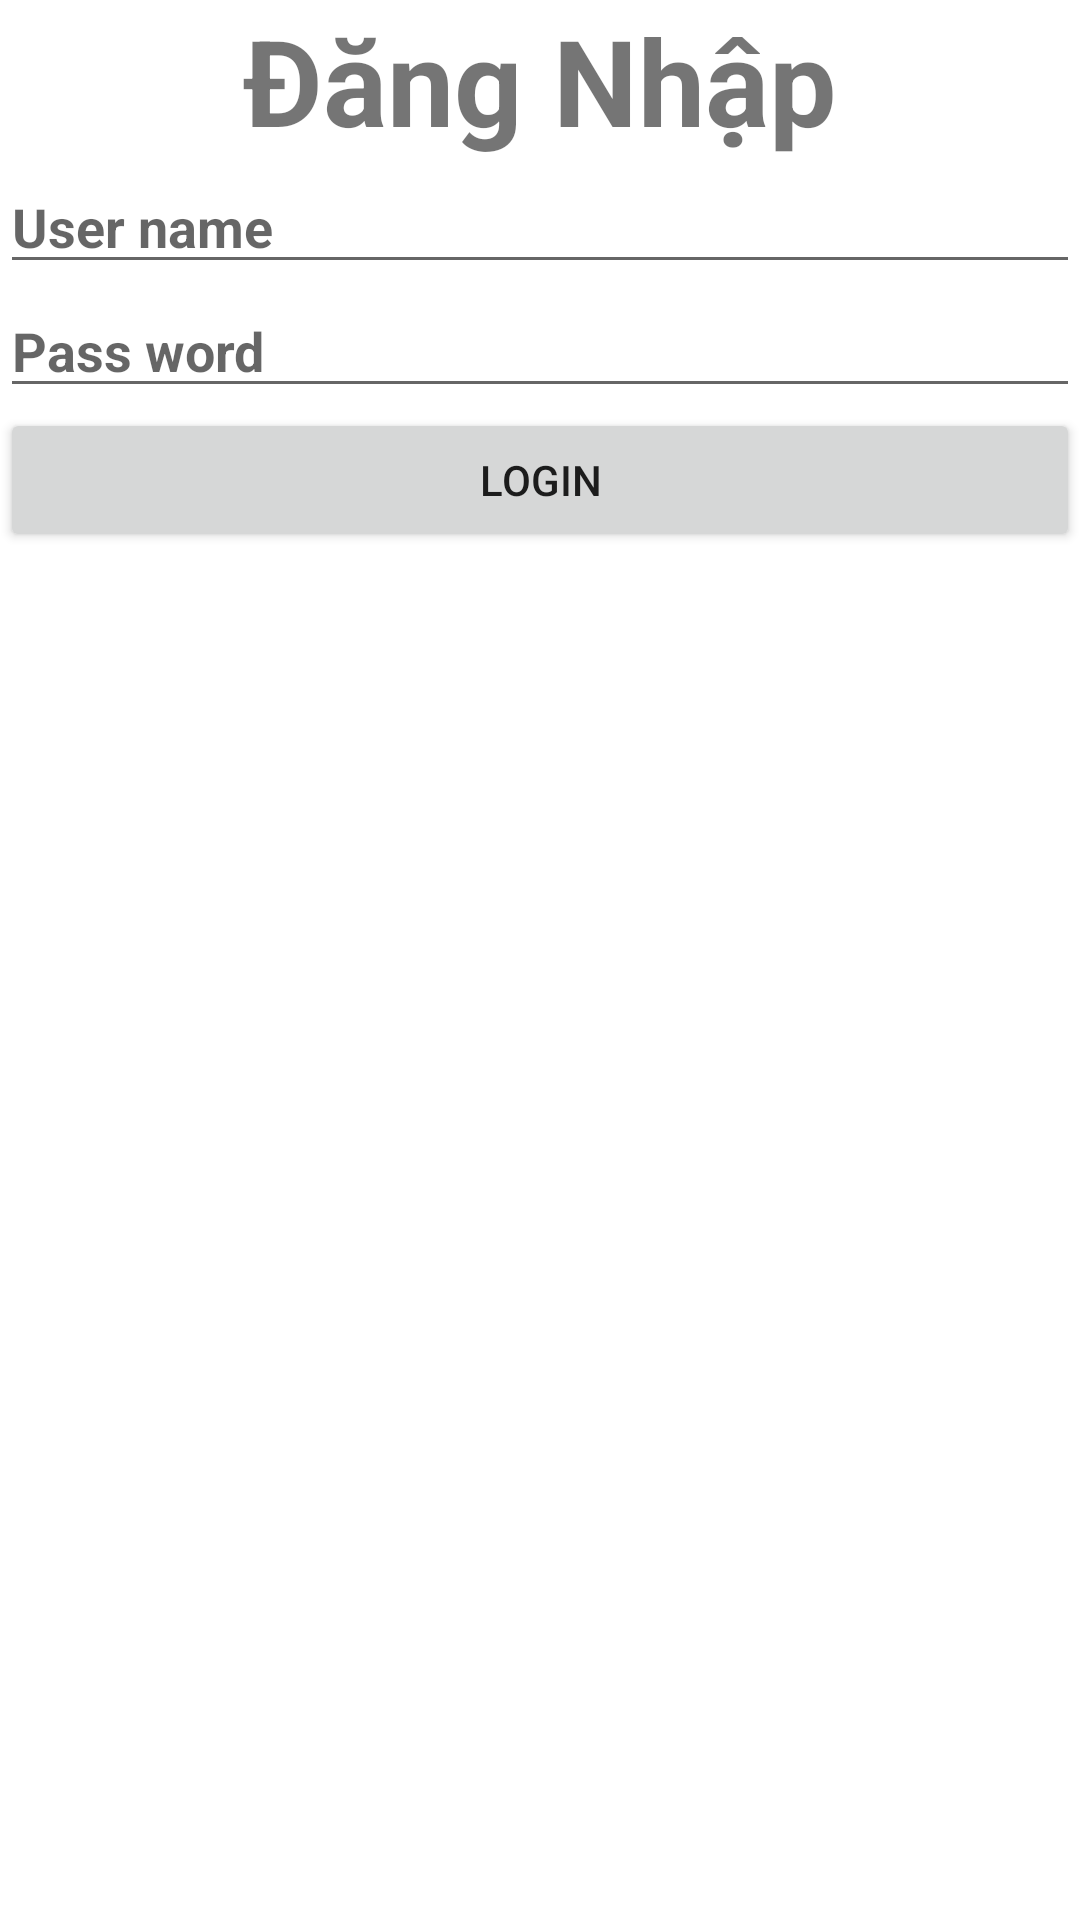

Layout XML and referenced resources for this Android screen:
<!-- AndroidManifest.xml: application theme Theme.Kienddtph24848_MOB2041 -->
<!-- res/layout/activity_login2.xml -->
<?xml version="1.0" encoding="utf-8"?>
<LinearLayout xmlns:android="http://schemas.android.com/apk/res/android"
    xmlns:app="http://schemas.android.com/apk/res-auto"
    xmlns:tools="http://schemas.android.com/tools"
    android:layout_width="match_parent"
    android:layout_height="match_parent"
    tools:context=".LoginActivity"
    android:orientation="vertical"
    >
    <TextView
        android:layout_width="wrap_content"
        android:layout_height="wrap_content"
        android:text="Đăng Nhập"
        android:textSize="40dp"
        android:layout_gravity="center"
        android:textStyle="bold"
        />
    <EditText
        android:layout_width="match_parent"
        android:layout_height="wrap_content"
        android:id="@+id/username"
        android:hint="User name"
        android:layout_gravity="center"
        android:textStyle="bold"
        />
    <EditText
        android:layout_width="match_parent"
        android:layout_height="wrap_content"
        android:id="@+id/pass"
        android:hint="Pass word"
        android:layout_gravity="center"
        android:textStyle="bold"
        />
    <Button
        android:layout_width="match_parent"
        android:layout_height="wrap_content"
        android:id="@+id/btnlogin"
        android:text="Login"

        />

</LinearLayout>
<!-- resources referenced by this layout -->
<resources>
  <style name="Theme.Kienddtph24848_MOB2041" parent="Theme.MaterialComponents.DayNight.NoActionBar">
          
          <item name="colorPrimary">@color/purple_500</item>
          <item name="colorPrimaryVariant">@color/purple_700</item>
          <item name="colorOnPrimary">@color/white</item>
          
          <item name="colorSecondary">@color/teal_200</item>
          <item name="colorSecondaryVariant">@color/teal_700</item>
          <item name="colorOnSecondary">@color/black</item>
          
          <item name="android:statusBarColor" tools:targetApi="l">?attr/colorPrimaryVariant</item>
          
      </style>
  <!-- not gathered from this repository: default colours our renderer supplied (Android Studio template values) -->
  <color name="purple_500">#FF6200EE</color>
  <color name="purple_700">#FF3700B3</color>
  <color name="teal_200">#FF03DAC5</color>
  <color name="teal_700">#FF018786</color>
  <color name="black">#FF000000</color>
  <color name="white">#FFFFFFFF</color>
</resources>
